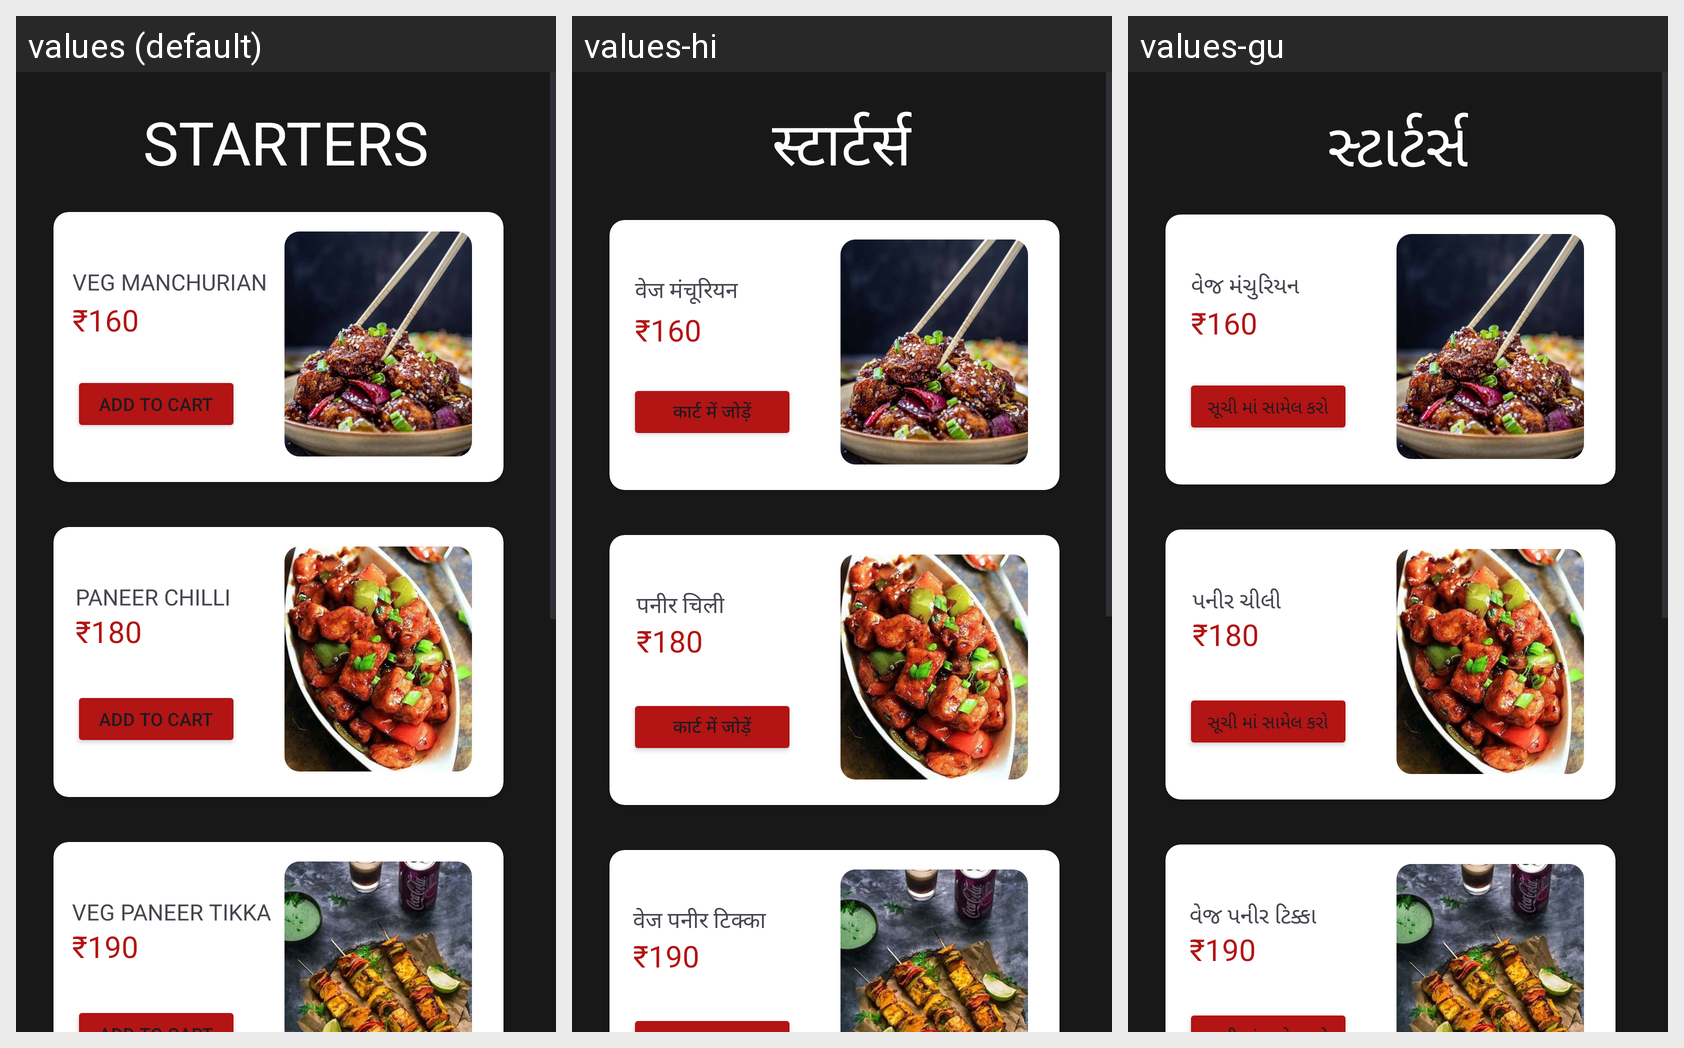

Locale-by-locale string values for the Android screen shown in this grid:
Android screen res/layout/starter.xml rendered under 3 locales, left to right: values (default), values-hi, values-gu. Device: Nexus 5 (rendered at 1080×1920; each locale shown at half size, 540×960, under a caption strip naming it); theme Theme.Project.
Strings drawn on this screen, with the default value and each locale's value (text and hints the layout hard-codes, and strings that could not be matched under every locale, appear in the picture but are not listed):

starters
  values: STARTERS
  values-hi: स्टार्टर्स
  values-gu: સ્ટાર્ટર્સ

veg_manchurian
  values: VEG MANCHURIAN
  values-hi: वेज मंचूरियन
  values-gu: વેજ મંચુરિયન

add_to_cart
  values: Add to cart
  values-hi: कार्ट में जोड़ें
  values-gu: સૂચી માં સામેલ કરો

paneer_chilli
  values: PANEER CHILLI
  values-hi: पनीर चिली
  values-gu: પનીર ચીલી

veg_paneer_tikka
  values: VEG PANEER TIKKA
  values-hi: वेज पनीर टिक्का
  values-gu: વેજ પનીર ટિક્કા
